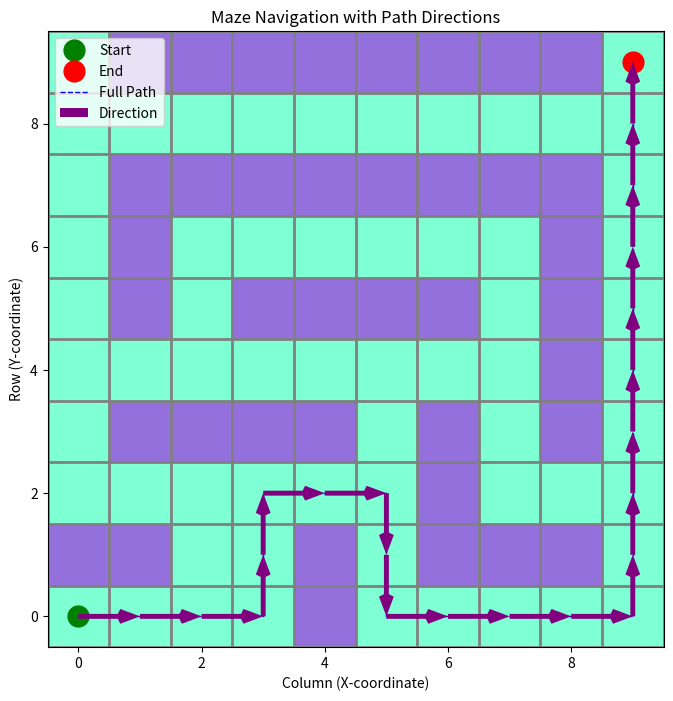

Python code for this plot:
# _____________________________________________________________________ROBOT NAVIGATION ~ RIMJHIM JAIN_____________________________________________________________
# _________________________________________________________________________START OF PROGRAM____________________________________________________________________

# Importing necessary libraries for our Maze Robot project.

import numpy as np # This line imports the NumPy library. NumPy is fundamental for numerical operations in Python, especially for working with arrays (like our maze grid) efficiently. It allows us to perform mathematical operations on entire arrays quickly.
import heapq # This line imports the heapq module. This module provides an implementation of the heap queue algorithm, also known as the priority queue. It's vital for the A* algorithm as it allows us to efficiently retrieve the "next best" node to explore based on its estimated total cost.
import matplotlib.pyplot as plt # This line imports the pyplot module from Matplotlib, which is Python's most popular plotting library. We will use it extensively to create visual representations of our maze and the robot's calculated path.
import matplotlib.colors as mcolors # This line imports the colors module from Matplotlib. This module is specifically used to define and work with custom color maps, which is how we will set the colors of our maze blocks.

# _______________________________________________________________________Maze and A* Algorithm___________________________________________________________________

# This section defines the structure of our maze and implements the intelligent A* pathfinding algorithm
# that the robot will use to navigate through it.

# Define the maze grid using a NumPy array.
# In this 10x10 grid:
#   '0' represents an open cell – a walkable path where the robot can move.
#   '1' represents an obstacle – a wall or blocked cell that the robot cannot pass through.
# The current arrangement is designed with various turns and twists to provide a challenging pathfinding scenario.

maze = np.array([
    [0, 0, 0, 0, 1, 0, 0, 0, 0, 0],
    [1, 1, 0, 0, 1, 0, 1, 1, 1, 0],
    [0, 0, 0, 0, 0, 0, 1, 0, 0, 0],
    [0, 1, 1, 1, 1, 0, 1, 0, 1, 0],
    [0, 0, 0, 0, 0, 0, 0, 0, 1, 0],
    [0, 1, 0, 1, 1, 1, 1, 0, 1, 0],
    [0, 1, 0, 0, 0, 0, 0, 0, 1, 0],
    [0, 1, 1, 1, 1, 1, 1, 1, 1, 0],
    [0, 0, 0, 0, 0, 0, 0, 0, 0, 0],
    [0, 1, 1, 1, 1, 1, 1, 1, 1, 0]
])

# Define the starting and ending coordinates for the robot's journey within the maze.
# Coordinates are given as (row, column).

start = (0, 0) # The robot begins its journey at the top-left corner of the maze.
end = (9, 9)   # The robot's ultimate goal is to reach the bottom-right corner of the maze.

def heuristic(a, b):
    """
    This is our 'heuristic' function, often denoted as h(n) in pathfinding algorithms.
    It provides an *estimate* of the cost (or distance) from any current cell 'a'
    to the designated goal cell 'b'. For our grid-based maze, where movement is restricted
    to horizontal and vertical steps (no diagonals), the Manhattan distance is an ideal heuristic.
    It calculates the sum of the absolute differences in their row and column coordinates,
    effectively telling us the minimum number of grid steps required to get from 'a' to 'b'
    if there were no obstacles.
    """
    return abs(a[0] - b[0]) + abs(a[1] - b[1])

def astar(maze, start, end):
    """
    This function implements the A* (A-star) search algorithm. A* is a highly efficient
    and widely used pathfinding algorithm that finds the shortest path between a starting
    node and a target node in a graph (or, in our case, a grid-based maze).
    It works by intelligently balancing two factors:
    1. The actual cost already incurred from the start node to the current node (g_score).
    2. An estimated cost from the current node to the end node (h_score, derived from our heuristic).
    The algorithm prioritizes nodes with the lowest combined estimated cost (f_score = g_score + h_score).
    """
    # Define the four possible cardinal movements a robot can make within the maze:
    # (delta_row, delta_column) for moving Right, Down, Left, and Up respectively.
    
    movements = [(0, 1), (1, 0), (0, -1), (-1, 0)]

    def is_valid_move(x, y):
        """
        This is a helper function designed to check if a potential move to a new cell (x, y)
        is permissible according to the maze rules. A move is considered valid if:
        1. The new row (x) and column (y) coordinates are within the defined boundaries of the maze grid.
        2. The cell at these (x, y) coordinates is not an obstacle (i.e., its value in the 'maze' array is '0').
        """
        return 0 <= x < maze.shape[0] and \
               0 <= y < maze.shape[1] and maze[x, y] == 0

    # `open_set`: This is a priority queue (implemented using `heapq`). It holds all the nodes
    # that have been discovered but not yet fully evaluated. Nodes are stored as tuples:
    # (f_score, g_score, position), and `heapq` ensures that the node with the lowest `f_score`
    # (most promising) is always at the top, ready for the next evaluation.
    
    open_set = []
    
    # We initialize the `open_set` by pushing the `start` node.
    # Its actual cost from start (g_score) is 0. Its estimated total cost (f_score)
    # is just its heuristic distance to the `end` node.
    
    heapq.heappush(open_set, (0 + heuristic(start, end), 0, start))

    # `came_from`: This dictionary is crucial for reconstructing the optimal path.
    # For each node that the algorithm processes, `came_from[node]` stores the node
    # that immediately preceded it on the most efficient path found so far.
    
    came_from = {}

    # `g_score`: This dictionary stores the *actual* cost (number of steps taken)
    # from the `start` node to each discovered node. We initialize the `start` node's
    # `g_score` to 0, as it costs nothing to reach itself.
    
    g_score = {start: 0}

    # `f_score`: This dictionary stores the estimated total cost for each discovered node.
    # It's the sum of the `g_score` (actual cost from start) and the `heuristic` (estimated cost to end).
    # For the `start` node, it's initially just its heuristic value to the `end`.
    
    f_score = {start: heuristic(start, end)}

    # This is the main loop of the A* algorithm. It continues as long as there are
    # nodes left to explore in the `open_set`.
    
    while open_set:
        
        # Retrieve the node with the lowest `f_score` from the `open_set`.
        # This is the "current" node – the most promising one to expand next.
        # `_f_val` (f_score) is extracted but not always used, `current_g` is the g_score,
        # and `current` holds the (row, column) position of the node.
        
        _f_val, current_g, current = heapq.heappop(open_set)

        # Check if the `current` node is the `end` goal. If it is, we've successfully
        # found the shortest path, and we can now reconstruct it.
        
        if current == end:
            path = [] # Initialize an empty list to build the path.
            
            # Reconstruct the path by backtracking from the `end` node to the `start` node
            # using the `came_from` dictionary.
            while current in came_from:
                path.append(current)          # Add the current node to the path.
                current = came_from[current]  # Move to its predecessor.
            path.append(start)                # Add the `start` node, which is the final step in reconstruction.
            return path[::-1]                 # Reverse the path list to get it in correct order (start to end).

        # If the `end` hasn't been reached, explore all possible `movements` (neighbors)
        # from the `current` node.
        
        for move in movements:
            
            # Calculate the coordinates of the `neighbor` cell.
            
            neighbor = (current[0] + move[0], current[1] + move[1])

            # Check if the `neighbor` is a valid and walkable cell within the maze.
            # The `*neighbor` unpacks the (row, col) tuple into two separate arguments for `is_valid_move`.
            
            if is_valid_move(*neighbor):
                
                # Calculate the `tentative_g_score`: the cost to reach this `neighbor`
                # if we were to move from the `current` node (each step costs 1).
                
                tentative_g_score = current_g + 1

                # Compare the `tentative_g_score` with the previously known `g_score` for this `neighbor`.
                # If this is a new neighbor, or if we've found a shorter path to it:
                
                if neighbor not in g_score or tentative_g_score < g_score[neighbor]:
                    came_from[neighbor] = current          # Update `came_from` to reflect this shorter path.
                    g_score[neighbor] = tentative_g_score  # Update the actual cost to reach `neighbor`.
                    
                    # Update the `f_score` for the `neighbor` with its new `g_score` and heuristic.
                    
                    f_score[neighbor] = g_score[neighbor] + heuristic(neighbor, end)
                    
                    # Add (or re-add with updated priority) the `neighbor` to the `open_set`
                    # so it can be evaluated later.
                    
                    heapq.heappush(open_set, (f_score[neighbor], g_score[neighbor], neighbor))

    # If the `while` loop finishes and the `end` node was never reached (meaning `open_set` became empty),
    # it indicates that no path exists from `start` to `end` in this maze.
    
    return None # Return `None` to signify that no path was found.

# _______________________________________________________________Visualization Code (using Matplotlib)__________________________________________________________

# This section of the code is responsible for drawing the maze, the robot's start and end points,
# and the calculated path with directional indicators using Matplotlib.

def visualize_maze_and_path(maze, start, end, path):
    """
    This function creates a static visual representation of the maze.
    It displays the maze grid, highlights the start and end points,
    draws the entire found path, and includes directional arrows along that path.
    """
    
    # Define the custom colormap for the maze blocks.
    # The first color in the list corresponds to '0' (walkable path).
    # The second color in the list corresponds to '1' (obstacle/wall).
    
    cmap = mcolors.ListedColormap(['aquamarine', 'mediumpurple']) # Example: Aquamarine for paths, Medium Purple for obstacles.
   
    # Create the main figure and a single drawing area (subplot) for our plot.
    # `figsize=(8, 8)` sets the width and height of the plot in inches, making it suitable for our 10x10 maze.
    
    fig, ax = plt.subplots(figsize=(8, 8))

    # Display the maze grid as an image on the axes.
    # `cmap` applies our custom colors to the maze cells.
    # `origin='upper'` ensures that the (0,0) coordinate is at the top-left, matching array indexing.
    # `extent` correctly aligns the cell boundaries with the grid lines we'll draw next.
    
    ax.imshow(maze, cmap=cmap, origin='upper', extent=[-0.5, maze.shape[1] - 0.5, maze.shape[0] - 0.5, -0.5])

    # Draw grid lines to clearly delineate each individual cell in the maze.
    # `set_xticks` and `set_yticks` with `minor=True` place ticks at half-unit intervals
    # (e.g., -0.5, 0.5, 1.5), which precisely correspond to the boundaries between cells.
    
    ax.set_xticks(np.arange(-0.5, maze.shape[1], 1), minor=True)
    ax.set_yticks(np.arange(-0.5, maze.shape[0], 1), minor=True)
    ax.grid(which='minor', color='gray', linestyle='-', linewidth=2) # Draw the grid lines in gray.
    ax.tick_params(which='minor', size=0) # Hide the small tick marks themselves, keeping only the grid lines.

    # Mark the start and end points on the maze with distinct, large markers.
    # `ax.plot()` is used to place markers. Matplotlib expects (x, y) coordinates,
    # so we use (column, row) from our (row, column) tuples.
    # 'go' means a green circle marker, 'ro' means a red circle marker.
    # `markersize` controls the size of these circles.
    
    ax.plot(start[1], start[0], 'go', markersize=15, label='Start') # Green circle for the starting point.
    ax.plot(end[1], end[0], 'ro', markersize=15, label='End')     # Red circle for the ending point.

    # This block of code will only execute if a path was successfully found by the A* algorithm.
    
    if path:
        # Extract the X (column) and Y (row) coordinates from the sequence of points in the `path`.
        
        path_y = [p[0] for p in path]
        path_x = [p[1] for p in path]
        
        # Draw the entire calculated path as a dashed blue line.
        # `b--` specifies a blue dashed line. `linewidth` controls its thickness.
        
        ax.plot(path_x, path_y, 'b--', linewidth=1, label='Full Path')

        # Prepare lists to store the starting coordinates (x, y) and the direction vectors (u, v)
        # for each small directional arrow we want to draw along the path.
        
        arrow_x = [] # X-coordinates of where each arrow starts.
        arrow_y = [] # Y-coordinates of where each arrow starts.
        arrow_u = [] # X-component of the arrow's direction (how much it moves horizontally).
        arrow_v = [] # Y-component of the arrow's direction (how much it moves vertically).

        # Iterate through each segment of the path (from one cell to the next)
        # to determine the direction for each arrow.
        
        for i in range(len(path) - 1):
            p1 = path[i]       # The current cell's coordinates.
            p2 = path[i + 1]   # The next cell's coordinates in the path.
            arrow_x.append(p1[1])        # The arrow starts at the X (column) of the current cell.
            arrow_y.append(p1[0])        # The arrow starts at the Y (row) of the current cell.
            arrow_u.append(p2[1] - p1[1]) # Calculate the horizontal change (p2_col - p1_col).
            arrow_v.append(p2[0] - p1[0]) # Calculate the vertical change (p2_row - p1_row).

        # Draw all the directional arrows using `ax.quiver`.
        # We're setting the color back to 'purple' as per your request for the "old direction color"!
        # `angles='xy', scale_units='xy', scale=1` ensures arrows point correctly and stretch across one cell.
        # `width`, `headwidth`, `headlength` are adjusted to make the arrows appear smaller and neat.
        # `zorder=2` ensures the arrows are drawn on top of other elements like the path line.
        
        ax.quiver(arrow_x, arrow_y, arrow_u, arrow_v,
                  color='purple', angles='xy', scale_units='xy', scale=1,
                  width=0.008, headwidth=3, headlength=4, label='Direction', zorder=2)

    # Set the overall title for the plot and labels for the X and Y axes.
    
    ax.set_title("Maze Navigation with Path Directions")
    ax.set_xlabel("Column (X-coordinate)")
    ax.set_ylabel("Row (Y-coordinate)")
    ax.legend() # Display the legend, which shows what the Start, End, Path, and Direction indicators mean.
    
    # Invert the Y-axis. By default, Matplotlib plots (0,0) at the bottom-left.
    # Inverting it makes (0,0) at the top-left, which matches how we typically
    # index 2D arrays (like our maze: row 0 is the top row).
    
    plt.gca().invert_yaxis()

    # Finally, display the generated plot window. This command makes the visualization appear on your screen.
    
    plt.show()

# ______________________________________________________________ Run the A* algorithm and visualize____________________________________________________________

# This section serves as the main execution block of our program. It orchestrates
# the pathfinding and visualization steps.

# First, we call our `astar` function to find the shortest path within the defined maze
# from the `start` point to the `end` point. The result (the path or `None` if no path)
# is stored in the `path` variable.

path = astar(maze, start, end)

# Check if the `astar` algorithm successfully returned a path.

if path:
    
    # If a path was found, print the sequence of coordinates for the user.
    
    print("Path found:", path)

    # Then, call our visualization function to display the maze with the found path and arrows.
    
    visualize_maze_and_path(maze, start, end, path)
else:

    # If `astar` returned `None`, it means no accessible path exists between the start and end points.
    
    print("No path found")

    # Even if no path is found, we still call the visualization function to show the maze layout,
    # but without any path or arrows on it.
    
    visualize_maze_and_path(maze, start, end, None)

# __________________________________________________________________________END OF PROGRAM___________________________________________________________________
